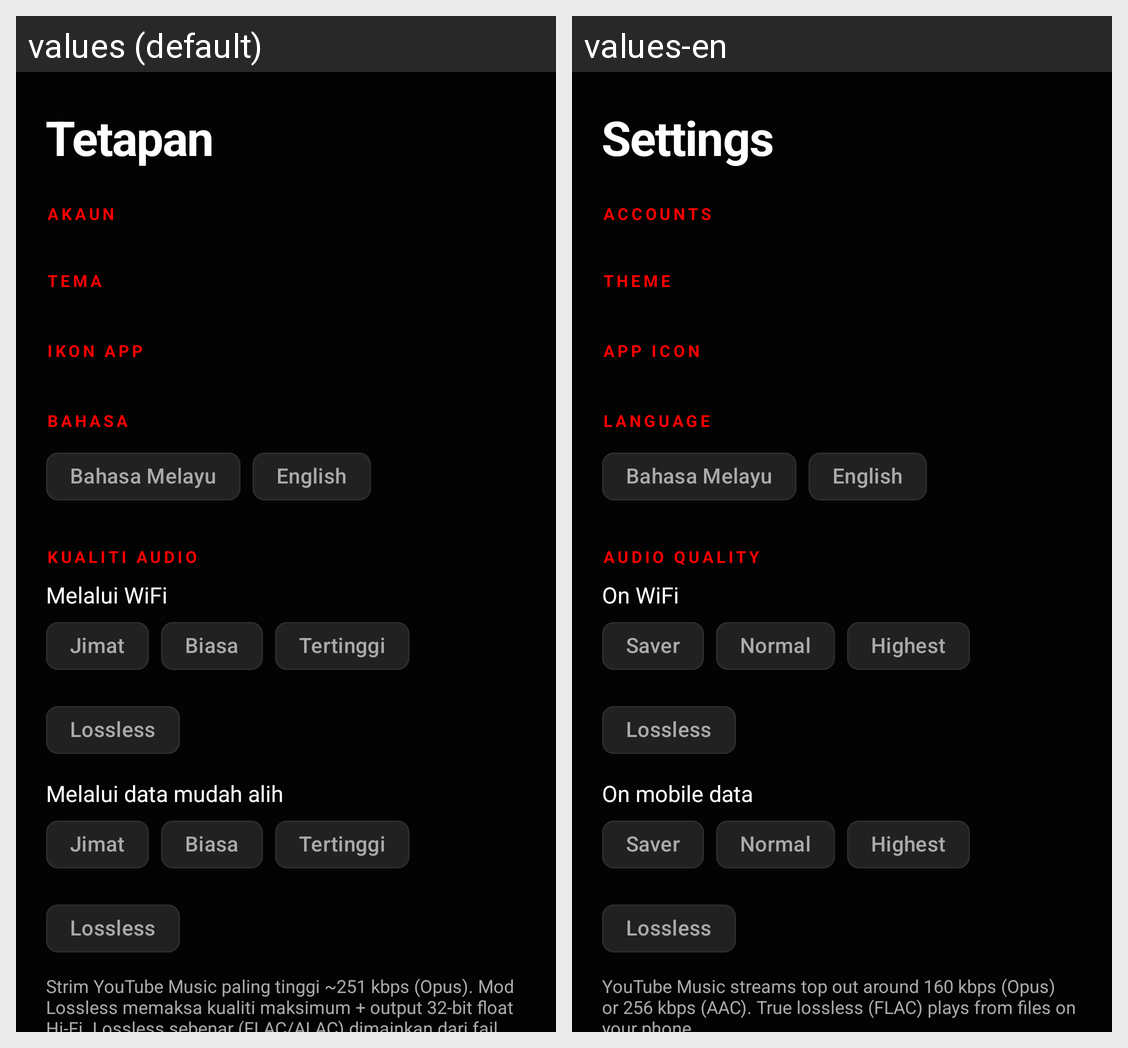

The Android screen above is rendered under two locales of the same app. Produce the string resources it draws, with the default and per-locale values.
Android screen res/layout/fragment_settings.xml rendered under 2 locales, left to right: values (default), values-en. Device: Nexus 5 (rendered at 1080×1920; each locale shown at half size, 540×960, under a caption strip naming it); theme Theme.MyChord.TubeAwak.
Strings drawn on this screen, with the default value and each locale's value (text and hints the layout hard-codes, and strings that could not be matched under every locale, appear in the picture but are not listed):

tab_settings
  values: Tetapan
  values-en: Settings

acc_title
  values: Akaun
  values-en: Accounts

set_theme
  values: Tema
  values-en: Theme

set_icon
  values: Ikon app
  values-en: App icon

set_lang
  values: Bahasa
  values-en: Language

lang_ms
  values: Bahasa Melayu
  values-en: Bahasa Melayu

lang_en
  values: English
  values-en: English

set_quality
  values: Kualiti audio
  values-en: Audio quality

q_wifi
  values: Melalui WiFi
  values-en: On WiFi

q_low
  values: Jimat
  values-en: Saver

q_normal
  values: Biasa
  values-en: Normal

q_high
  values: Tertinggi
  values-en: Highest

q_lossless
  values: Lossless
  values-en: Lossless  [not translated; the default value is used]

q_data
  values: Melalui data mudah alih
  values-en: On mobile data

q_note
  values: Strim YouTube Music paling tinggi ~251 kbps (Opus). Mod Lossless memaksa kualiti maksimum + output 32-bit float Hi-Fi. Lossless sebenar (FLAC/ALAC) dimainkan dari fail tempatan.
  values-en: YouTube Music streams top out around 160 kbps (Opus) or 256 kbps (AAC). True lossless (FLAC) plays from files on your phone.
